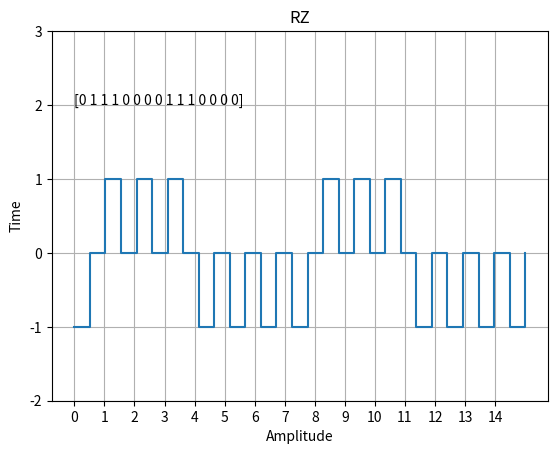

Python code for this plot:
import numpy as np
from matplotlib import pyplot as plt

data = np.random.randint(0,2,15)
time = np.linspace(0,len(data),len(data)*2)
signal = np.zeros(2*len(data), dtype = int)

for i in range(0,2*len(data),2):
    if data[i//2] == 1:
       signal[i] = 1
    else:
        signal[i] = -1
    signal[i+1] = 0
    

plt.step(time, signal,where='post')
plt.title('RZ')
plt.xlabel('Amplitude')
plt.ylabel('Time')
plt.text(0, 2, data)

# plt.text(3, 8)
plt.grid(True)
plt.yticks([-2,-1,0,1,2,3])
plt.xticks(np.arange(len(data)))
plt.show()
